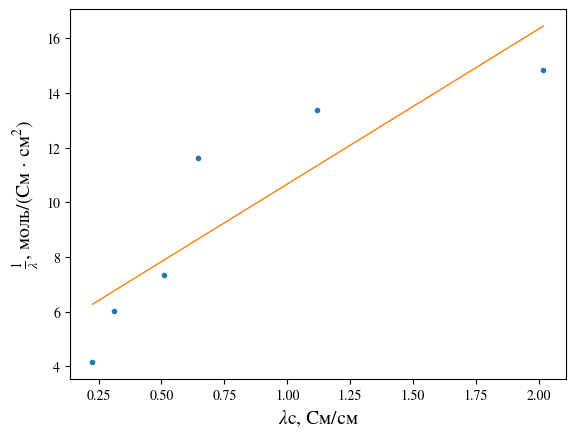
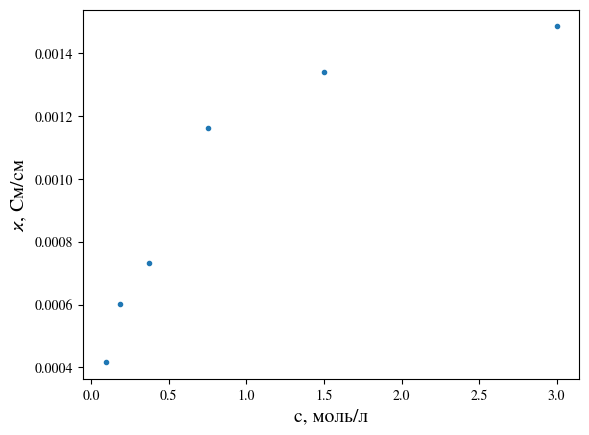
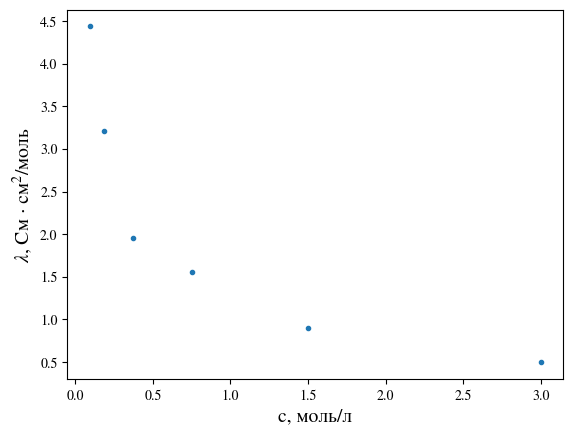
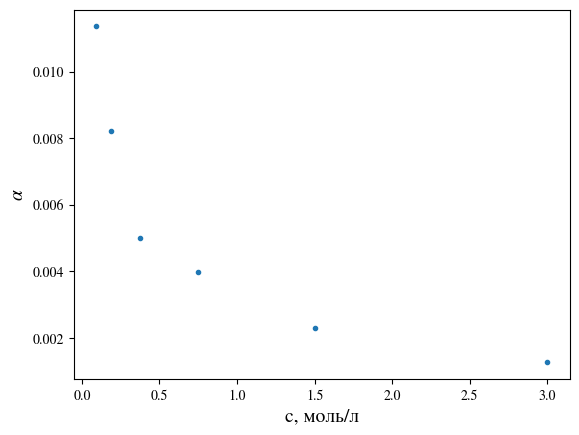
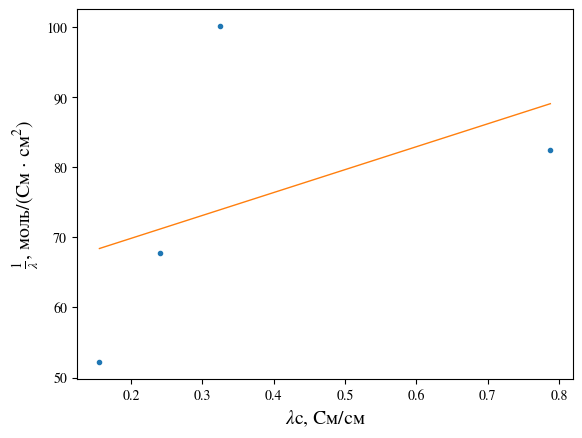
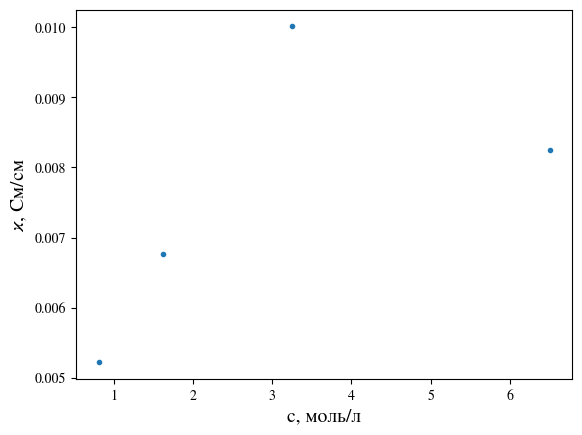
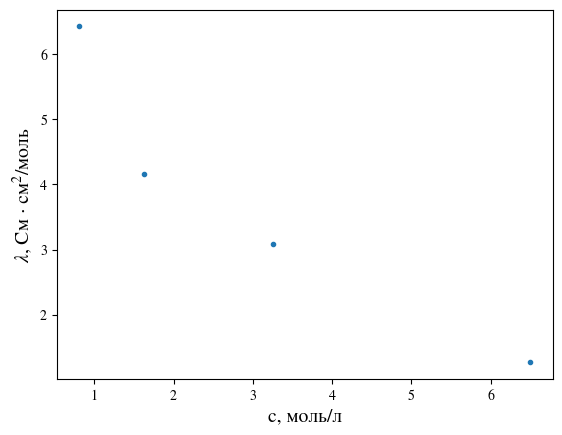
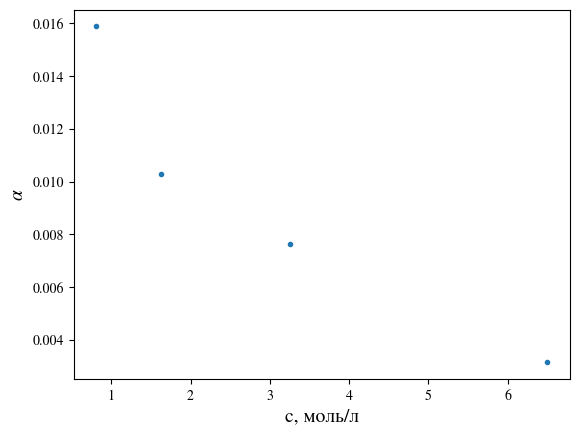

Here is the Python script that generated these plots, in order:
import numpy as np
import matplotlib.pyplot as plt
import os

plt.rcParams['mathtext.fontset'] = 'stix'
plt.rcParams['font.family'] = 'STIXGeneral'

def LSM(x, y): # y = bx + a
    A = np.vstack([x, np.ones(len(x))]).T
    b, a = np.linalg.lstsq(A, y)[0]
    return b, a

def calculation(concentration, kappa, lim_lambda_plus, lim_lambda_minus, KD_th, name):
    lambda_ = 1000 * kappa / concentration
    lim_lambda = lim_lambda_minus + lim_lambda_plus
    alpha = lambda_ / lim_lambda
    KD_array = concentration * np.power(alpha, 2) / (1 - alpha)
    x = 1 / lambda_  # Сименс * см^2 / моль
    y = lambda_ * concentration * 10
    b, a = LSM(x, y)
    plt.plot(x, y, '.')
    plt.plot(x, x * b + a, '-', linewidth=1)
    plt.xlabel(r'$\lambda$c, См/см', size=14)
    plt.ylabel(r'$\frac{1}{\lambda}$, моль/(См $\cdot$ см$^{2})$', size=14)
    plt.savefig('{}1.png'.format(name))
    plt.show()
    plt.close()

    KD_gr = 1 / (b * lim_lambda)
    lim_lambda_gr = 1 / a

    file = open((name + 'table.txt'), 'w')
    file.write('c \t\t kappa \t\t lambda \t\t alpha \t\t KD \n')
    for i in range(len(concentration)):
        file.write(str(concentration[i]) + '\t\t' + str(kappa[i]) + '\t\t' +
                   str(lambda_[i]) + '\t\t' + str(alpha[i]) + '\t\t' + str(KD_array[i]) + '\n')

    file.write('KD (справочник) = ' + str(KD_th) + '\n' +
               'KD (среднее) = ' + str(np.mean(KD_array)) + '\n' +
               'KD (из графика) = ' + str(KD_gr) + '\n' +
               'Проводимость при предельном разведении (справочник) - ' + str(lim_lambda) + '\n' +
               'Проводимость при предельном разведении (из графика) - ' + str(lim_lambda_gr))

    b_ckappa, a_ckappa = LSM(concentration, kappa)

    plt.plot(concentration, kappa, '.')
    # plt.plot(concentration, b_ckappa * concentration + a_ckappa, '-', linewidth=1)
    plt.xlabel(r'c, моль/л', size=14)
    plt.ylabel(r'$\varkappa$, См/см', size=14)
    plt.savefig('{} c(kappa).png'.format(name))
    plt.show()
    plt.close()

    plt.plot(concentration, lambda_, '.')
    plt.xlabel(r'c, моль/л', size=14)
    plt.ylabel(r'$\lambda$, См $\cdot$ см$^2$/моль', size=14)
    plt.savefig('{} lambda(kappa).png'.format(name))
    plt.show()
    plt.close()

    plt.plot(concentration, alpha, '.')
    plt.xlabel(r'c, моль/л', size=14)
    plt.ylabel(r'$\alpha$', size=14)
    plt.savefig('{} alpha(kappa).png'.format(name))
    plt.show()
    plt.close()

concentration_vinegar = np.array([3, 1.5, 0.75, 0.375, 0.1875, 0.09375]) # моль/литр
kappa_vinegar = np.array([1.486, 1.340, 1.163, 0.733, 0.602, 0.416]) * 10 ** (-3) # Сименс/см
lim_lambda_plus_vinegar = 349.80
lim_lambda_minus_vinegar = 40.90  # Сименс * см^2 / моль
KD_th_vinegar = 1.74 * 10 ** (-5)
calculation(concentration_vinegar, kappa_vinegar, lim_lambda_plus_vinegar, lim_lambda_minus_vinegar, KD_th_vinegar, 'Уксусная')


concentration_ant = np.array([6.5, 3.25, 1.625, 0.8125]) # моль/литр
kappa_ant = np.array([8.25, 10.01, 6.77, 5.22]) * 10 ** (-3) # Сименс/см
lim_lambda_plus_ant = 349.80
lim_lambda_minus_ant = 54.60  # Сименс * см^2 / моль
KD_th_ant = 1.772 * 10 ** (-4)
calculation(concentration_ant, kappa_ant, lim_lambda_plus_ant, lim_lambda_minus_ant , KD_th_ant, 'Муравьиная')
